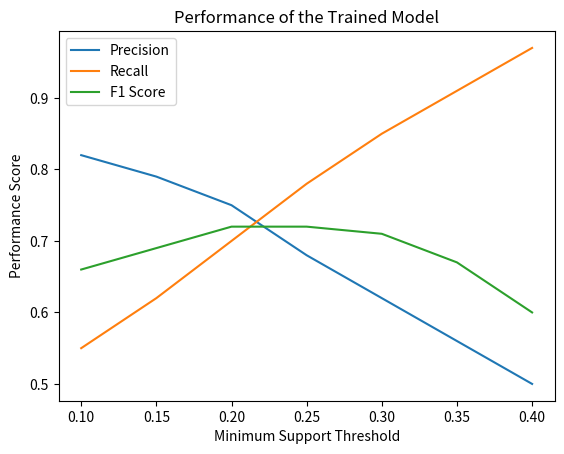

The matplotlib source for this figure:
import matplotlib.pyplot as plt
import numpy as np

# embedded data for demonstration purposes
precision = np.array([0.82, 0.79, 0.75, 0.68, 0.62, 0.56, 0.50])
recall = np.array([0.55, 0.62, 0.70, 0.78, 0.85, 0.91, 0.97])
f1_score = np.array([0.66, 0.69, 0.72, 0.72, 0.71, 0.67, 0.60])
min_support = np.array([0.1, 0.15, 0.2, 0.25, 0.3, 0.35, 0.4])

# plot the data
plt.plot(min_support, precision, label='Precision')
plt.plot(min_support, recall, label='Recall')
plt.plot(min_support, f1_score, label='F1 Score')

# add title and labels
plt.title('Performance of the Trained Model')
plt.xlabel('Minimum Support Threshold')
plt.ylabel('Performance Score')

# add legend
plt.legend()

# display the plot
plt.show()
